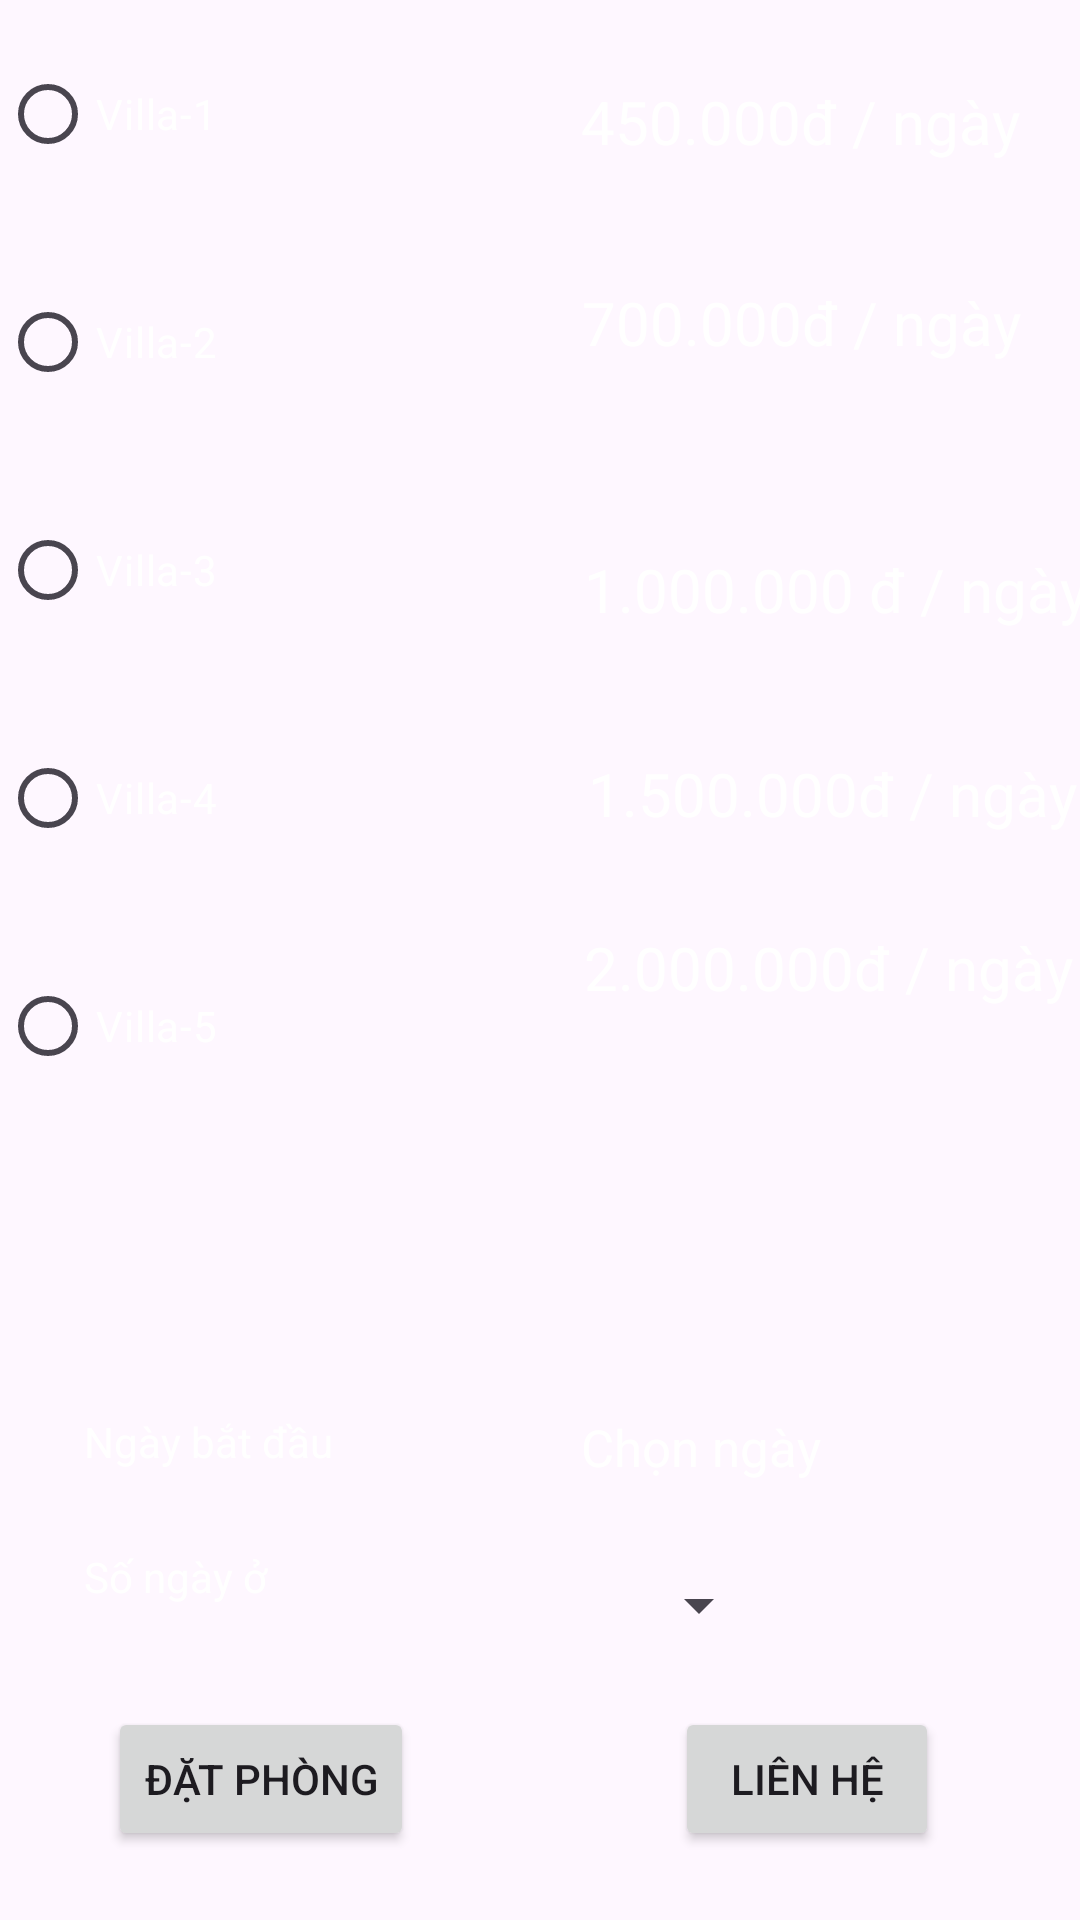

Here is an Android app screen rendered from its layout file. Give the layout XML and the strings, colors and styles it references.
<!-- AndroidManifest.xml: application theme Theme.Booking_hotel -->
<!-- res/layout/activity_profile.xml -->
<?xml version="1.0" encoding="utf-8"?>
<RelativeLayout xmlns:android="http://schemas.android.com/apk/res/android"
    xmlns:app="http://schemas.android.com/apk/res-auto"
    xmlns:tools="http://schemas.android.com/tools"
    android:layout_width="match_parent"
    android:layout_height="match_parent"
    tools:context=".ProfileActivity"
    android:background="@drawable/bg_xuly"
    >


    <Button
        android:id="@+id/button9"
        android:layout_width="wrap_content"
        android:layout_height="wrap_content"
        android:layout_alignParentBottom="true"
        android:layout_alignParentStart="true"
        android:layout_marginBottom="23dp"
        android:layout_marginStart="36dp"
        android:text="Đặt phòng" />

    <RadioGroup
        android:id="@+id/radio"
        android:layout_width="204dp"
        android:layout_height="380dp"
        android:layout_alignParentStart="true"
        android:layout_alignParentTop="true"
        android:layout_marginStart="0dp"
        android:layout_marginTop="0dp">

        <RadioButton
            android:id="@+id/radioButton3"
            android:layout_width="213dp"
            android:layout_height="wrap_content"
            android:layout_weight="1"
            android:textColor="@color/white"
            android:text="Villa-1" />

        <RadioButton
            android:id="@+id/radioButton4"
            android:layout_width="210dp"
            android:layout_height="wrap_content"
            android:layout_weight="1"
            android:textColor="@color/white"
            android:text="Villa-2" />

        <RadioButton
            android:id="@+id/radioButton5"
            android:layout_width="213dp"
            android:layout_height="wrap_content"
            android:layout_weight="1"
            android:textColor="@color/white"
            android:text="Villa-3" />

        <RadioButton
            android:id="@+id/radioButton6"
            android:layout_width="215dp"
            android:layout_height="wrap_content"
            android:layout_weight="1"
            android:textColor="@color/white"
            android:text="Villa-4" />

        <RadioButton
            android:id="@+id/radioButton7"
            android:layout_width="212dp"
            android:layout_height="wrap_content"
            android:layout_weight="1"
            android:textColor="@color/white"
            android:text="Villa-5" />
    </RadioGroup>

    <TextView
        android:id="@+id/textView7"
        android:layout_width="170dp"
        android:layout_height="wrap_content"
        android:layout_alignParentTop="true"
        android:layout_alignParentEnd="true"
        android:layout_marginTop="27dp"
        android:layout_marginEnd="-4dp"
        android:text="450.000đ / ngày"
        android:textColor="@color/white"
        android:textSize="20dp" />

    <TextView
        android:id="@+id/textView8"
        android:layout_width="166dp"
        android:layout_height="wrap_content"
        android:layout_alignParentTop="true"
        android:layout_alignParentEnd="true"
        android:layout_marginTop="94dp"
        android:layout_marginEnd="0dp"
        android:text="700.000đ / ngày"
        android:textColor="@color/white"
        android:textSize="20dp" />

    <TextView
        android:id="@+id/textView9"
        android:layout_width="wrap_content"
        android:layout_height="wrap_content"
        android:layout_below="@+id/textView8"
        android:layout_alignParentEnd="true"
        android:layout_marginTop="62dp"
        android:layout_marginEnd="-3dp"
        android:text="1.000.000 đ / ngày"
        android:textColor="@color/white"
        android:textSize="20dp" />

    <TextView
        android:id="@+id/textView10"
        android:layout_width="wrap_content"
        android:layout_height="wrap_content"
        android:layout_alignParentTop="true"
        android:layout_alignParentEnd="true"
        android:layout_marginTop="251dp"
        android:layout_marginEnd="1dp"
        android:text="1.500.000đ / ngày"
        android:textColor="@color/white"
        android:textSize="20dp" />

    <TextView
        android:id="@+id/textView11"
        android:layout_width="169dp"
        android:layout_height="wrap_content"
        android:layout_alignParentEnd="true"
        android:layout_alignParentBottom="true"
        android:layout_marginEnd="-4dp"
        android:layout_marginBottom="304dp"
        android:text="2.000.000đ / ngày"
        android:textColor="@color/white"
        android:textSize="20dp" />

    <TextView
        android:id="@+id/textView12"
        android:layout_width="119dp"
        android:layout_height="39dp"
        android:layout_alignStart="@+id/textView15"
        android:layout_alignTop="@+id/textView17"
        android:textColor="@color/white"
        android:text="Ngày bắt đầu" />

    <TextView
        android:id="@+id/textView15"
        android:layout_width="111dp"
        android:layout_height="42dp"
        android:layout_alignParentBottom="true"
        android:layout_alignParentStart="true"
        android:layout_marginBottom="82dp"
        android:layout_marginStart="28dp"
        android:textColor="@color/white"
        android:text="Số ngày ở" />

    <Button
        android:id="@+id/button10"
        android:layout_width="wrap_content"
        android:layout_height="wrap_content"
        android:layout_alignParentEnd="true"
        android:layout_alignTop="@+id/button9"
        android:layout_marginEnd="47dp"
        android:text="Liên hệ" />

    <TextView
        android:id="@+id/textView17"
        android:layout_width="161dp"
        android:layout_height="32dp"
        android:layout_alignParentBottom="true"
        android:layout_alignStart="@+id/textView7"
        android:layout_marginBottom="137dp"
        android:textColor="@color/white"
        android:text="Chọn ngày"
        android:textSize="17dp" />

    <Spinner
        android:id="@+id/spinner2"
        android:layout_width="wrap_content"
        android:layout_height="38dp"
        android:layout_alignParentStart="true"
        android:layout_alignTop="@+id/textView15"
        android:layout_marginStart="209dp" />

</RelativeLayout>
<!-- resources referenced by this layout -->
<resources>
  <style name="Theme.Booking_hotel" parent="Base.Theme.Booking_hotel" />
  <style name="Base.Theme.Booking_hotel" parent="Theme.Material3.DayNight.NoActionBar">
          
          
      </style>
  <!-- not gathered from this repository: default colours our renderer supplied (Android Studio template values) -->
  <color name="white">#FFFFFFFF</color>
</resources>
